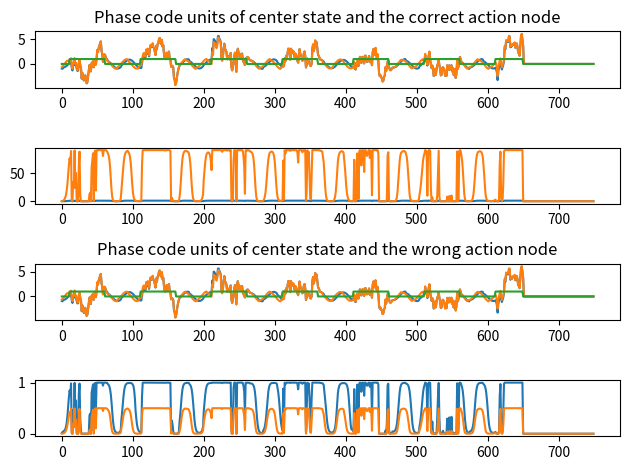

Reproduce this figure in Python.
import matplotlib.pyplot as plt
import random 
import numpy as np

""" F L A T M A P    S Y N C """

# # # # # # # # # # # # # #
# #      Functions      # #
# # # # # # # # # # # # # #

def update_phase(nodes = [], grid = True, radius = 1, damp = 0.3, coupling = 0.3, multiple = True):
    """ updating the phase per step"""
    if multiple:
        if grid:
            Phase = np.zeros((2,nodes.shape[1],nodes.shape[2]))
            r2 = np.sum(nodes*nodes,axis = 0)
            E = nodes[0,:,:]
            I = nodes[1,:,:]
            #excitatory update formula
            """E_i(t + dt) = E_i(t) - C * I_i(t) - D * J(r > r_min) * E_i(t)""" 
            Phase[0,:,:] = E - coupling*I - damp*((r2>radius).astype(int))*E 
            """I_i(t + dt) = I_i(t) + C * E_i(t) - D * J(r > r_min) * I_i(t)"""
            Phase[1,:,:] = I + coupling*E - damp*((r2>radius).astype(int))*I

        else:
            Phase = np.zeros((2,len(nodes[0,:])))
            r2 = np.sum(nodes*nodes,axis = 0)
            E = nodes[0,:]
            I = nodes[1,:]
            #excitatory update formula
            """E_i(t + dt) = E_i(t) - C * I_i(t) - D * J(r > r_min) * E_i(t)""" 
            Phase[0,:] = E - coupling*I - damp*((r2>radius).astype(int))*E 
            """I_i(t + dt) = I_i(t) + C * E_i(t) - D * J(r > r_min) * I_i(t)"""
            Phase[1,:] = I + coupling*E - damp*((r2>radius).astype(int))*I

    else:
        Phase = np.zeros((2))
        r2 = np.sum(nodes[0]*nodes[1],axis = 0)
        E = nodes[0]
        I = nodes[1]
        #excitatory update formula
        """E_i(t + dt) = E_i(t) - C * I_i(t) - D * J(r > r_min) * E_i(t)""" #Burst??
        Phase[0] = E - coupling*I- damp*((r2>radius).astype(int))*E 
        """I_i(t + dt) = I_i(t) + C * E_i(t) - D * J(r > r_min) * I_i(t)"""
        Phase[1] = I + coupling*E - damp*((r2>radius).astype(int))*I
    return Phase

        


# # # # # # # # # # # # # #
# # Setting up the map  # #
# # # # # # # # # # # # # #
""" The agent begins at the center of a 3x3 grid and has to find 
    the goal to obtain a reward."""
# Grid #
states = np.zeros((3,3))    # Array of states

state_set = list(range(int(states.shape[0]*states.shape[1]))) #index of states

# Reward map #
goal_map = states
for row in range(goal_map.shape[0]):
    for column in range(goal_map.shape[1]):
        """ Setting up the (un)desired locations for the actor"""
        # location of goal
        if row == 2 and column == 0:
            goal_map[row][column] = 100
        # all other locations
        else: 
            goal_map[row][column] = -100
print(goal_map)


#set of actions
#        left      up      right   down     L-down   L-up    R-down    R-up  #
moves = [[-1, 0], [0, 1], [1, 0], [0, -1],[-1, -1], [-1, 1], [1, -1], [1, 1]]

action_set = list(range(len(moves))) #index list



# # Setting up the time constraints # # 

n_trials = 12

srate = 500  #sample rate

# total time in relation to sample rate to simulate time per move
pre_move_t = int(.2*srate)     #just you know, being in the moment
move_t = int(1.3*srate)        #thinking about where to go
total_time = pre_move_t+move_t #total timesteps
all_steps = total_time*n_trials
# # # # # # # # # # # # # # # # # # # # # # # #
# # Setting up the synchronization modules  # #
# # # # # # # # # # # # # # # # # # # # # # # #

"""""""""""""""""""""
  Processing module
"""""""""""""""""""""

# Initial variables #

r2_max = 1     #maximum amplitude of nodes
drift = 2      #rate of drift between coupling parameters

cg_1 = (30/srate)*np.pi             #gamma band coupling parameter for input information
cg_2 = cg_1 + (drift/srate)*2*np.pi #gamma band coupling parameter for actions
 
damp = 0.3     #damping parameter
decay = 0.9    #decay parameter
noise = 0.5    #noise parameter

# Initial matrices #

n_states = len(state_set)
n_actions= len(action_set)

#Setting up phase code neurons across entire task
S_Phase = np.zeros((2,states.shape[0],states.shape[1],total_time,n_trials)) #State phase code units
A_Phase = np.zeros((2,n_actions,total_time,n_trials)) #Action phase code units

#Setting up rate code neurons across entire task
S_Rate = np.zeros((states.shape[0],states.shape[1],total_time,n_trials)) #State rate code units
A_Rate = np.zeros((n_actions,total_time,n_trials)) #Action rate code units
#State-Action Weight Matrix
W = np.ones((states.shape[0],states.shape[1],n_actions))*0.5


"""""""""""""""""""""
  Control   module
"""""""""""""""""""""

# MFC #
# Initial variables 
r2_MFC = .8            #maximum amplitude MFC node
damp_MFC = 0.003       # damping parameter MFC
acc_slope = 10         # MFC slope parameter ---> steepness of burst probability distribution
ct = (5/srate)*2*np.pi #theta band coupling parameter for MFC

#Setting up phase code nodes for the MFC
MFC = np.zeros((2,total_time,n_trials))
#Setting up phase code neuron for MFC -> Bernoulli rate code
Be = 0       
"""When the be value as the rate code of MFC
 reaches certain threshold the MFC will send a burst to coupled neurons"""

# LFC #

#Module indicating which actions should be coupled to which state
LFC = np.zeros((states.shape[0],states.shape[1],n_trials))

#Module that gives the right indices to synchronize
LFC_sync = np.zeros((states.shape[0],states.shape[1],n_actions))

LFC_sync[:,:,:] = action_set   # For now we're just going to synchronize all actions


print(LFC_sync)
# # # # # # # # # # # # # #
# #      Simulation     # #
# # # # # # # # # # # # # #

# Logging dependent variables
Hit = np.zeros((total_time,n_trials))  #log when there is a burst from the MFC
Goal_reach  = np.zeros((n_trials))     #record if goal is reached 
Move = np.zeros((n_trials))            #record move

# Recording sync
sync = np.zeros((n_states,n_actions,n_trials)) 




""" L O O P """

#starting points of phase code oscillations
S_Phase[:,:,:,0,0] = np.random.random((2,states.shape[0],states.shape[1]))   # random starting points processing module
A_Phase[:,:,0,0] = np.random.random((2,n_actions))  # idem
MFC[:,0,0] = np.random.random((2))                  # random starting points MFC

time = 0

start_loc = [1,1]   #start in the center
for trial in range(n_trials):
    #after every trial step the agent gets relocated to the middle
    current_loc = start_loc
    
    #Starting points for the trial
    if trial>0:
        #Continuity from one trial to the next
        S_Phase[:,:,:,0,trial] = S_Phase[:,:,:,time,trial-1]
        A_Phase[:,:,0,trial] = A_Phase[:,:,time,trial-1]
        MFC[:,0,trial]       = MFC[:,time,trial-1]
    
    t = time
    
    """Sync without considering action"""
    # Pre decision time, just some initial synchronization #
    for time in range(pre_move_t):
        
        #Set the LFC what to syncronize (which is all actions)
        LFC[current_loc[0],current_loc[1],trial] = 1

        #Update phase code neurons for actions and states in processing module
        #State phase code neurons
        S_Phase[:,:,:,time+1,trial] = update_phase(nodes=S_Phase[:,:,:,time,trial], grid = True, radius=r2_max, damp = damp, coupling = cg_1,multiple=True )
        #Action phase code neurons
        A_Phase[:,:,time+1,trial] = update_phase(nodes=A_Phase[:,:,time,trial], grid = False, radius=r2_max, damp = damp, coupling = cg_2,multiple=True )

        #Update phase code untis of MFC
        MFC[:,time+1,trial] = update_phase(nodes=MFC[:,time,trial], grid = False, radius=r2_MFC, damp=damp_MFC, coupling=ct,multiple=False)

        #MFC rate code neuron-> Bernoulli process

        Be = 1/(1 + np.exp(-acc_slope*(MFC[0,time,trial]-1)))
        p = random.random()

        if p < Be:

            Gaussian = np.random.normal(size = [1,2])  #noise factor as normal distribution
            
            Hit[time,trial] = 1
            
            #For all states in grid map
            for y in range(states.shape[0]):
                for x in range(states.shape[1]):
                
                #If the states are coded in the LFC (for now this is just the current state)
                    if LFC[y,x,trial]:
                            #The states receive a burst
                            S_Phase[:,y,x,time+1,trial] = decay*S_Phase[:,y,x,time,trial] + Gaussian

                            # and all the actions that are to be synchronized to that state receive a burst
                            for nodes in LFC_sync[current_loc[0],current_loc[1],:]:
                                A_Phase[:,int(nodes),time+1,trial] = decay*A_Phase[:,int(nodes),time,trial] + Gaussian
                
                # For desynchronization it would probably look something like this
                #elif LFC[y,x,trial] == -1:
                        # #The irrelevant states receive a negative burst
                        # S_Phase[:,y,x,time+1,trial] = decay*S_Phase[:,y,x,time,trial] - Gaussian

                        # # and all the irrelevant actions that are to be desynchronized to that state receive a negative burst
                        # for nodes in LFC_sync[current_loc[0],current_loc[1],:]
                        #     A_Phase[:,int(nodes),time+1,trial] = decay*A_Phase[:,int(nodes),time,trial] - Gaussian

    t = time


    """Sync and action"""
    # The actor makes the move #
    for time in range(move_t):
        
        #Update phase code neurons for actions and states in processing module
        #State phase code neurons
        S_Phase[:,:,:,time+1,trial] = update_phase(nodes=S_Phase[:,:,:,time,trial], grid = True, radius=r2_max, damp = damp, coupling = cg_1,multiple=True )
        #Action phase code neurons
        A_Phase[:,:,time+1,trial] = update_phase(nodes=A_Phase[:,:,time,trial], grid = False, radius=r2_max, damp = damp, coupling = cg_2,multiple=True )

        #Update phase code untis of MFC
        MFC[:,time+1,trial] = update_phase(nodes=MFC[:,time,trial], grid = False, radius=r2_MFC, damp=damp_MFC, coupling=ct,multiple=False)

        #MFC rate code neuron-> Bernoulli process

        Be = 1/(1 + np.exp(-acc_slope*(MFC[0,time,trial]-1)))
        p = random.random()

        if p < Be:

            Gaussian = np.random.normal(size = [1,2])  #noise factor as normal distribution
            Hit[time,trial] = 1
            
            #For all states in grid map
            for y in range(states.shape[0]):
                for x in range(states.shape[1]):
                
                    #If the states are coded in the LFC (for now this is just the current state)
                    if LFC[y,x,trial]:
                            #The states receive a burst
                            S_Phase[:,y,x,time+1,trial] = decay*S_Phase[:,y,x,time,trial] + Gaussian

                            # and all the actions that are to be synchronized to that state receive a burst
                            for nodes in LFC_sync[current_loc[0],current_loc[1],:]:
                                A_Phase[:,int(nodes),time+1,trial] = decay*A_Phase[:,int(nodes),time,trial] + Gaussian
       
        #Updating rate code units
        #Only the rate code neuron of a single state is updated because the actor can only be in one place at the same time
        S_Rate[current_loc[0],current_loc[1],time,trial]= (1/(1+np.exp(-5*S_Phase[0,current_loc[0],current_loc[1],time,trial]-0.6)))
        A_Rate[:,time,trial]=(S_Rate[current_loc[0],current_loc[1],time,trial]*W[current_loc[0],current_loc[1],:])*(1/(1+np.exp(-5*A_Phase[0,:,time,trial]-0.6)))


    # After some time the actor has made up its mind and makes a move

    action_index = list(np.sum(A_Rate[:,:,trial],axis=1)).index(max(np.sum(A_Rate[:,:,trial],axis=1)))
    #Selected action is
    move = np.array((moves[action_index]))
    #update location
    new_loc=np.array((current_loc))+move
    
    """""""""""""""
      Learning
    """""""""""""""
    alpha = 0.2   #learning rate


    #logging some coordinates
    y = current_loc[0]    # y coordinate on grid
    x = current_loc[1]    # x coordinate on grid
    y_p = new_loc[0]      # y prime coordinate
    x_p = new_loc[1]      # x prime coordinate

    reward = goal_map[y_p][x_p] # reward 
    W[y][x][action_index] = W[y][x][action_index] + alpha*(reward - W[y][x][action_index])  #weight update


trial=11

print(W[y][x])
print(A_Rate[:,time,trial])


fig, axs = plt.subplots(4)
#good action
axs[0].title.set_text('Phase code units of center state and the correct action node')
axs[0].plot(np.arange(int(total_time)),S_Phase[0,y,x,:,trial])
axs[0].plot(np.arange(int(total_time)),A_Phase[0,6,:,trial])
axs[0].plot(np.arange(int(total_time)),Hit[:,trial])
axs[1].plot(np.arange(int(total_time)), S_Rate[y,x,:,trial])
axs[1].plot(np.arange(int(total_time)), A_Rate[6,:,trial])
#bad action
axs[2].title.set_text('Phase code units of center state and the wrong action node')
axs[2].plot(np.arange(int(total_time)),S_Phase[0,y,x,:,trial])
axs[2].plot(np.arange(int(total_time)),A_Phase[0,2,:,trial])
axs[2].plot(np.arange(int(total_time)),Hit[:,trial])
axs[3].plot(np.arange(int(total_time)), S_Rate[y,x,:,trial])
axs[3].plot(np.arange(int(total_time)), A_Rate[2,:,trial])
plt.tight_layout()
plt.show()


    


    





